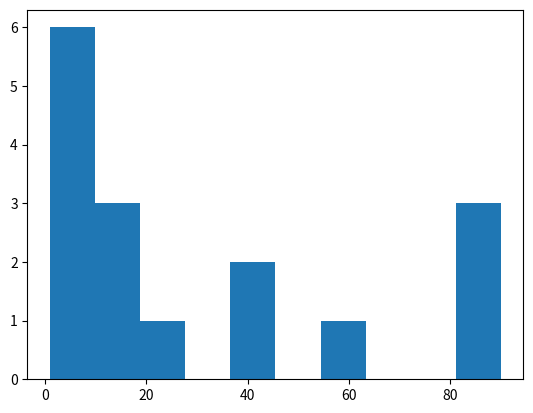

Write Python code to recreate this figure.
from matplotlib import pyplot as plt
x = [1, 4, 9, 3, 2, 11, 15, 16, 90, 87, 56, 43, 21, 9, 90, 43]
plt.hist(x, 10)
plt.show()